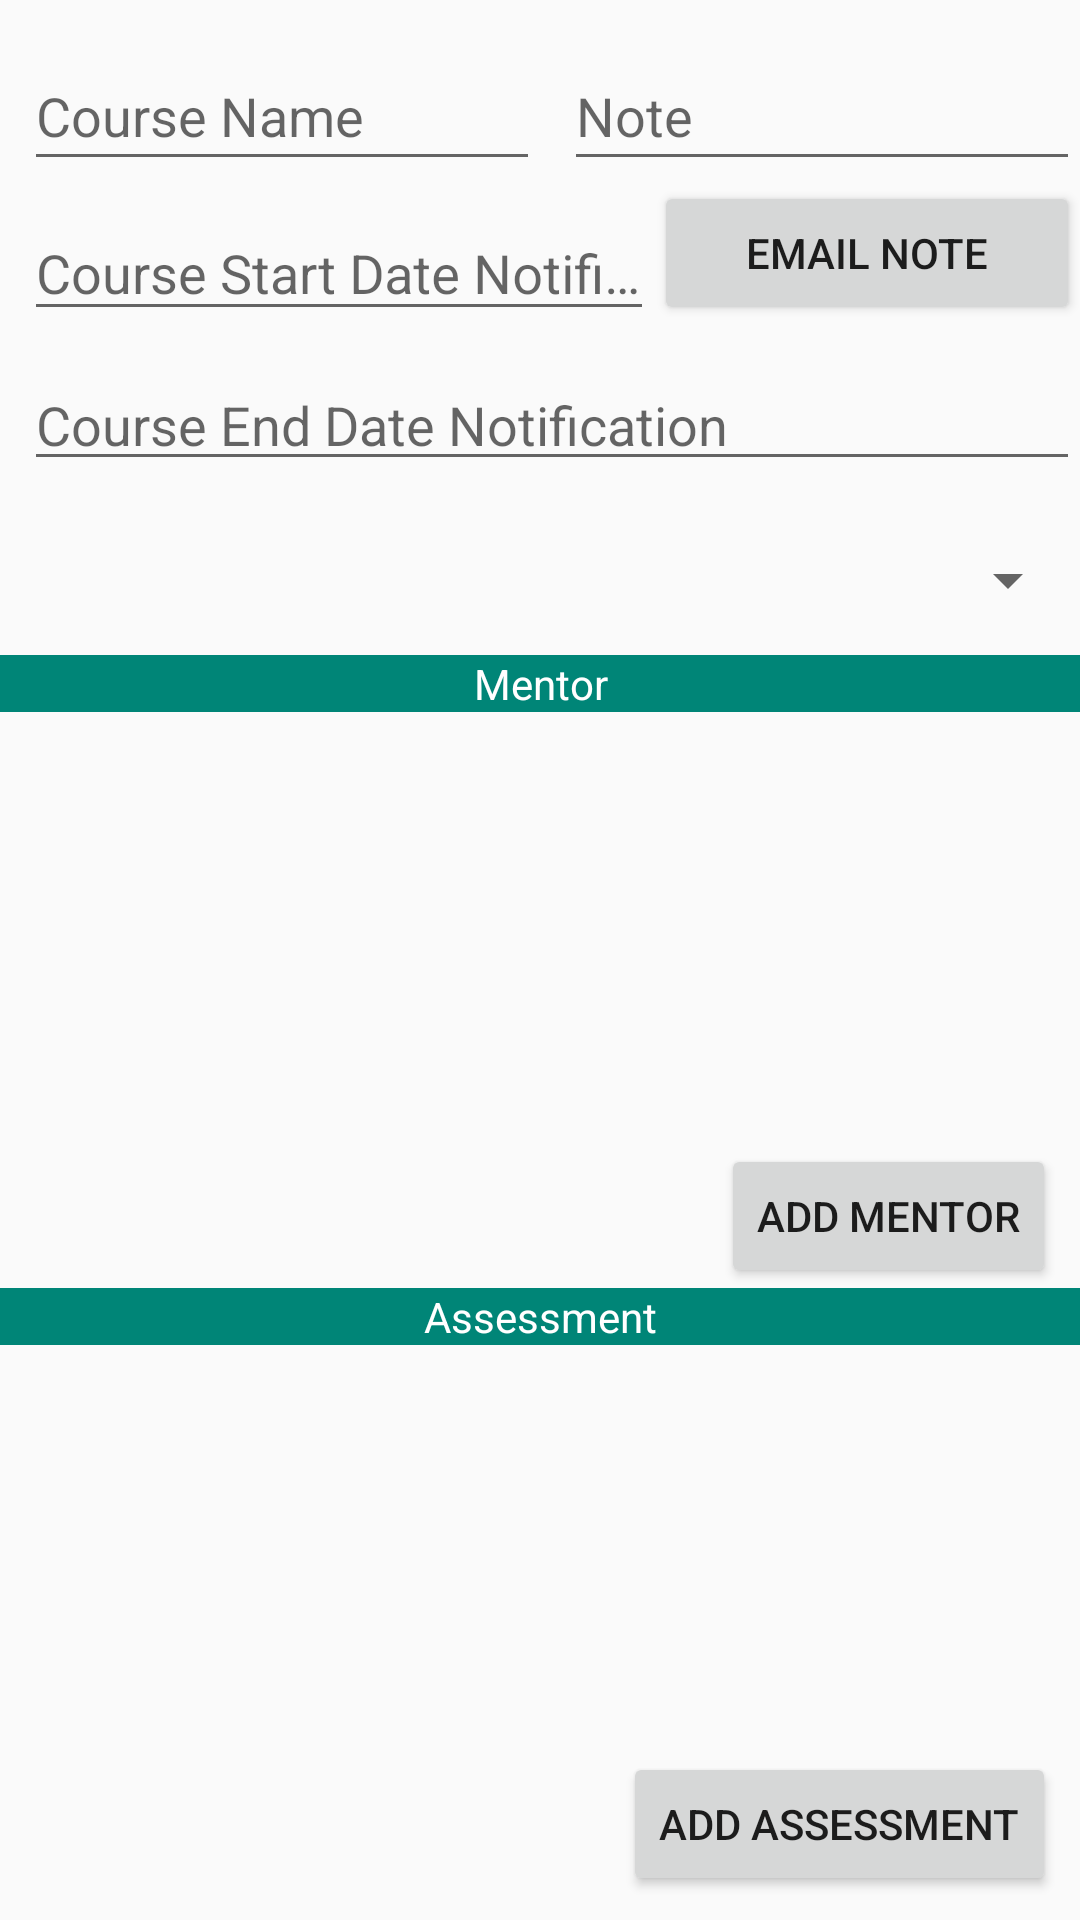

Produce the Android XML layout that renders to this screen, including the resource entries it uses.
<!-- AndroidManifest.xml: application theme AppTheme -->
<!-- res/layout/activity_course.xml -->
<?xml version="1.0" encoding="utf-8"?>
<android.support.constraint.ConstraintLayout xmlns:android="http://schemas.android.com/apk/res/android"
    xmlns:app="http://schemas.android.com/apk/res-auto"
    xmlns:tools="http://schemas.android.com/tools"
    android:layout_width="match_parent"
    android:layout_height="match_parent"
    tools:layout_editor_absoluteY="81dp"
    tools:context=".Course">


    <TextView
        android:id="@+id/textView2"
        android:layout_width="0dp"
        android:layout_height="wrap_content"
        android:background="@color/colorPrimary"
        android:text="@string/mentor"
        android:textAlignment="center"
        android:textColor="@color/white"
        android:textSize="14sp"
        app:layout_constraintEnd_toEndOf="parent"
        app:layout_constraintHorizontal_bias="0.0"
        app:layout_constraintStart_toStartOf="parent"
        app:layout_constraintTop_toBottomOf="@+id/spinner" />

    <TextView
        android:id="@+id/textView3"
        android:layout_width="0dp"
        android:layout_height="wrap_content"
        android:layout_marginTop="8dp"
        android:layout_marginBottom="8dp"
        android:background="@color/colorPrimary"
        android:text="@string/assessment"
        android:textAlignment="center"
        android:textColor="@color/white"
        android:textSize="14sp"
        app:layout_constraintBottom_toBottomOf="parent"
        app:layout_constraintEnd_toEndOf="parent"
        app:layout_constraintHorizontal_bias="0.0"
        app:layout_constraintStart_toStartOf="parent"
        app:layout_constraintTop_toBottomOf="@+id/textView2" />

    <Button
        android:id="@+id/addMentorButton"
        android:layout_width="wrap_content"
        android:layout_height="wrap_content"
        android:layout_marginEnd="8dp"
        android:onClick="openEditorForNewMentor"
        android:text="@string/add_mentor"
        app:layout_constraintBottom_toTopOf="@+id/textView3"
        app:layout_constraintEnd_toEndOf="parent" />

    <Button
        android:id="@+id/addAssessmentButton"
        android:layout_width="wrap_content"
        android:layout_height="wrap_content"
        android:layout_marginEnd="8dp"
        android:layout_marginBottom="8dp"
        android:onClick="openEditorForNewAssessment"
        android:text="@string/add_assessment"
        app:layout_constraintBottom_toBottomOf="parent"
        app:layout_constraintEnd_toEndOf="parent" />

    <android.support.design.widget.TextInputLayout
        android:id="@+id/input_layout_course_title"
        android:layout_width="0dp"
        android:layout_height="wrap_content"
        android:layout_marginTop="8dp"
        app:layout_constraintEnd_toStartOf="@+id/input_layout_course_note"
        app:layout_constraintStart_toStartOf="parent"
        app:layout_constraintTop_toTopOf="parent">

        <EditText
            android:id="@+id/courseTitleText"
            android:layout_width="match_parent"
            android:layout_height="match_parent"
            android:layout_marginStart="8dp"
            android:layout_marginTop="8dp"
            android:ems="10"
            android:gravity="top"
            android:hint="@string/course_name"
            android:importantForAutofill="no"
            android:inputType="textPersonName"
            app:layout_constraintStart_toStartOf="parent"
            app:layout_constraintTop_toTopOf="parent" />

    </android.support.design.widget.TextInputLayout>

    <android.support.design.widget.TextInputLayout
        android:id="@+id/input_layout_course_start_date"
        android:layout_width="0dp"
        android:layout_height="50dp"
        app:layout_constraintStart_toStartOf="parent"
        app:layout_constraintTop_toBottomOf="@+id/input_layout_course_title">

        <EditText
            android:id="@+id/courseStartDate"
            android:layout_width="match_parent"
            android:layout_height="match_parent"
            android:layout_marginStart="8dp"
            android:layout_marginTop="8dp"
            android:ems="10"
            android:focusableInTouchMode="false"
            android:gravity="top"
            android:hint="@string/course_start_date"
            android:importantForAutofill="no"
            android:inputType="date"
            app:layout_constraintStart_toStartOf="parent"
            app:layout_constraintTop_toTopOf="parent" />

    </android.support.design.widget.TextInputLayout>

    <android.support.design.widget.TextInputLayout
        android:id="@+id/input_layout_course_end_date"
        android:layout_width="match_parent"
        android:layout_height="50dp"
        app:layout_constraintStart_toStartOf="parent"
        app:layout_constraintTop_toBottomOf="@+id/input_layout_course_start_date">

        <EditText
            android:id="@+id/courseEndDate"
            android:layout_width="match_parent"
            android:layout_height="match_parent"
            android:layout_marginStart="8dp"
            android:layout_marginTop="8dp"
            android:ems="10"
            android:focusableInTouchMode="false"
            android:hint="@string/course_end_date"
            android:importantForAutofill="no"
            android:inputType="date"
            app:layout_constraintStart_toStartOf="parent" />

    </android.support.design.widget.TextInputLayout>

    <android.support.design.widget.TextInputLayout
        android:id="@+id/input_layout_course_note"
        android:layout_width="0dp"
        android:layout_height="wrap_content"
        android:layout_marginTop="8dp"
        app:layout_constraintEnd_toEndOf="parent"
        app:layout_constraintStart_toEndOf="@+id/input_layout_course_title"
        app:layout_constraintTop_toTopOf="parent">

        <EditText
            android:id="@+id/courseNoteText"
            android:layout_width="match_parent"
            android:layout_height="match_parent"
            android:layout_marginStart="8dp"
            android:layout_marginTop="8dp"
            android:ems="10"
            android:gravity="top"
            android:hint="@string/note"
            android:importantForAutofill="no"
            android:inputType="textPersonName"
            app:layout_constraintStart_toStartOf="parent"
            app:layout_constraintTop_toTopOf="parent" />

    </android.support.design.widget.TextInputLayout>

    <Spinner
        android:id="@+id/spinner"
        android:layout_width="match_parent"
        android:layout_height="50dp"
        android:layout_marginStart="8dp"
        android:layout_marginTop="8dp"
        app:layout_constraintStart_toStartOf="parent"
        app:layout_constraintTop_toBottomOf="@+id/input_layout_course_end_date" />

    <LinearLayout
        android:layout_width="0dp"
        android:layout_height="0dp"
        android:layout_marginTop="8dp"
        android:layout_marginBottom="8dp"
        android:orientation="vertical"
        app:layout_constraintBottom_toTopOf="@+id/textView3"
        app:layout_constraintEnd_toEndOf="parent"
        app:layout_constraintHorizontal_bias="0.5"
        app:layout_constraintStart_toStartOf="parent"
        app:layout_constraintTop_toBottomOf="@+id/textView2">

        <ListView
            android:id="@+id/mentorList"
            android:layout_width="match_parent"
            android:layout_height="match_parent"
            app:layout_constraintBottom_toBottomOf="parent"
            app:layout_constraintEnd_toEndOf="parent"
            app:layout_constraintStart_toStartOf="parent"
            app:layout_constraintTop_toTopOf="parent">

        </ListView>
    </LinearLayout>

    <LinearLayout
        android:id="@+id/linearLayout2"
        android:layout_width="0dp"
        android:layout_height="0dp"
        android:layout_marginTop="8dp"
        android:layout_marginBottom="8dp"
        android:orientation="vertical"
        app:layout_constraintBottom_toBottomOf="parent"
        app:layout_constraintEnd_toEndOf="parent"
        app:layout_constraintHorizontal_bias="0.5"
        app:layout_constraintStart_toStartOf="parent"
        app:layout_constraintTop_toBottomOf="@+id/textView3">

        <ListView
            android:id="@+id/assessmentList"
            android:layout_width="match_parent"
            android:layout_height="match_parent"
            app:layout_constraintBottom_toBottomOf="parent"
            app:layout_constraintEnd_toEndOf="parent"
            app:layout_constraintStart_toStartOf="parent"
            app:layout_constraintTop_toTopOf="parent">

        </ListView>
    </LinearLayout>

    <Button
        android:id="@+id/emailNoteButton"
        android:layout_width="0dp"
        android:layout_height="wrap_content"
        android:text="@string/email_note"
        app:layout_constraintEnd_toEndOf="parent"
        app:layout_constraintStart_toEndOf="@+id/input_layout_course_start_date"
        app:layout_constraintTop_toBottomOf="@+id/input_layout_course_title" />

</android.support.constraint.ConstraintLayout>
<!-- resources referenced by this layout -->
<resources>
  <color name="colorPrimary">#008577</color>
  <color name="white">#FFFFFF</color>
  <string name="add_assessment">Add Assessment</string>
  <string name="add_mentor">Add Mentor</string>
  <string name="assessment">Assessment</string>
  <string name="course_end_date">Course End Date Notification</string>
  <string name="course_name">Course Name</string>
  <string name="course_start_date">Course Start Date Notification</string>
  <string name="email_note">Email Note</string>
  <string name="mentor">Mentor</string>
  <string name="note">Note</string>
  <style name="AppTheme" parent="Theme.AppCompat.Light.DarkActionBar">
          
          <item name="colorPrimary">@color/colorPrimary</item>
          <item name="colorPrimaryDark">@color/colorPrimaryDark</item>
          <item name="colorAccent">@color/colorAccent</item>
          <item name="homeAsUpIndicator">@drawable/ic_outline_save_24px</item>
      </style>
  <color name="colorPrimaryDark">#00574b</color>
  <color name="colorAccent">#D81B60</color>
</resources>
